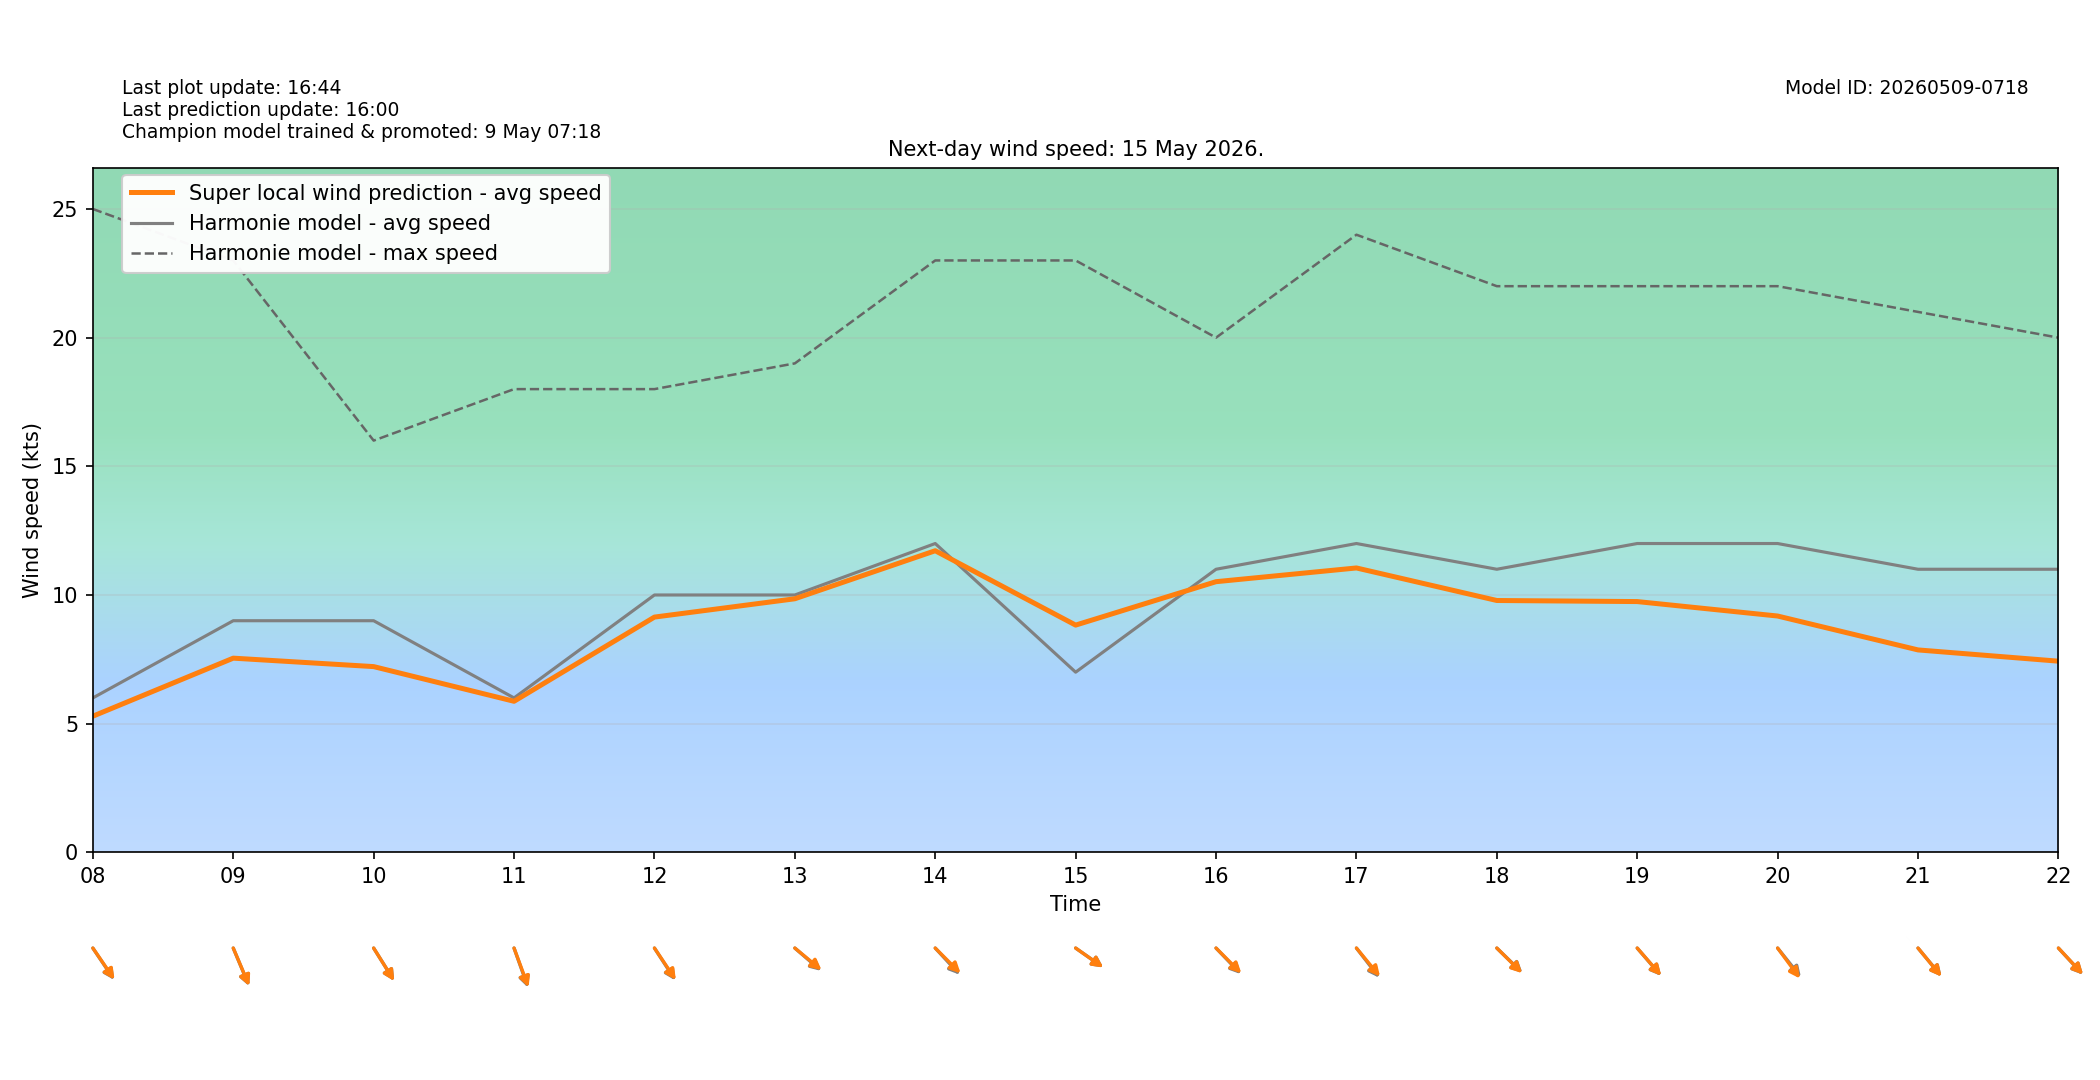

Data behind this chart, as committed beside it:
target_time_utc, target_time_local, hour_utc, hour_local, forecast_wind_speed, forecast_wind_min, forecast_wind_max, lstm_pred_wind_speed, delta_speed_lstm_minus_forecast, forecast_wind_dir_deg, lstm_pred_wind_dir_deg, delta_dir_lstm_minus_forecast
2026-05-14T22:00:00Z, 2026-05-15T00:00:00+0200, 22, 00, 4.0, 4.0, 6.0, 0.6179, -3.382, 326.0, 327, 0.9514
2026-05-14T23:00:00Z, 2026-05-15T01:00:00+0200, 23, 01, 4.0, 4.0, 6.0, 0.6616, -3.338, 313.0, 313.8, 0.7528
2026-05-15T00:00:00Z, 2026-05-15T02:00:00+0200, 00, 02, 5.0, 5.0, 8.0, 1.39, -3.61, 315.0, 316.6, 1.582
2026-05-15T01:00:00Z, 2026-05-15T03:00:00+0200, 01, 03, 4.0, 4.0, 8.0, 1.121, -2.879, 298.0, 298.4, 0.3878
2026-05-15T02:00:00Z, 2026-05-15T04:00:00+0200, 02, 04, 6.0, 6.0, 9.0, 2.449, -3.551, 301.0, 301.2, 0.228
2026-05-15T03:00:00Z, 2026-05-15T05:00:00+0200, 03, 05, 5.0, 5.0, 9.0, 2.391, -2.609, 277.0, 275.4, -1.625
2026-05-15T04:00:00Z, 2026-05-15T06:00:00+0200, 04, 06, 7.0, 7.0, 13.0, 4.182, -2.818, 288.0, 287.8, -0.2133
2026-05-15T05:00:00Z, 2026-05-15T07:00:00+0200, 05, 07, 7.0, 7.0, 12.0, 4.516, -2.484, 275.0, 276.4, 1.399
2026-05-15T06:00:00Z, 2026-05-15T08:00:00+0200, 06, 08, 6.0, 6.0, 25.0, 5.29, -0.7099, 316.0, 315.3, -0.6604
2026-05-15T07:00:00Z, 2026-05-15T09:00:00+0200, 07, 09, 9.0, 9.0, 23.0, 7.545, -1.455, 329.0, 328.6, -0.3764
2026-05-15T08:00:00Z, 2026-05-15T10:00:00+0200, 08, 10, 9.0, 9.0, 16.0, 7.217, -1.783, 318.0, 318, -0.003357
2026-05-15T09:00:00Z, 2026-05-15T11:00:00+0200, 09, 11, 6.0, 6.0, 18.0, 5.869, -0.1308, 333.0, 332, -1.005
2026-05-15T10:00:00Z, 2026-05-15T12:00:00+0200, 10, 12, 10.0, 10.0, 18.0, 9.141, -0.859, 317.0, 316, -0.9666
2026-05-15T11:00:00Z, 2026-05-15T13:00:00+0200, 11, 13, 10.0, 10.0, 19.0, 9.853, -0.1471, 301.0, 299.8, -1.153
2026-05-15T12:00:00Z, 2026-05-15T14:00:00+0200, 12, 14, 12.0, 12.0, 23.0, 11.72, -0.2803, 307.0, 304.7, -2.264
2026-05-15T13:00:00Z, 2026-05-15T15:00:00+0200, 13, 15, 7.0, 7.0, 23.0, 8.829, 1.829, 296.0, 296, 0.02942
2026-05-15T14:00:00Z, 2026-05-15T16:00:00+0200, 14, 16, 11.0, 11.0, 20.0, 10.52, -0.4831, 306.0, 304.8, -1.238
2026-05-15T15:00:00Z, 2026-05-15T17:00:00+0200, 15, 17, 12.0, 12.0, 24.0, 11.05, -0.9498, 312.0, 310.1, -1.907
2026-05-15T16:00:00Z, 2026-05-15T18:00:00+0200, 16, 18, 11.0, 11.0, 22.0, 9.786, -1.214, 304.0, 304.5, 0.5023
2026-05-15T17:00:00Z, 2026-05-15T19:00:00+0200, 17, 19, 12.0, 12.0, 22.0, 9.744, -2.256, 309.0, 308.6, -0.3712
2026-05-15T18:00:00Z, 2026-05-15T20:00:00+0200, 18, 20, 12.0, 12.0, 22.0, 9.182, -2.818, 311.0, 313.3, 2.345
2026-05-15T19:00:00Z, 2026-05-15T21:00:00+0200, 19, 21, 11.0, 11.0, 21.0, 7.865, -3.135, 310.0, 310.2, 0.1757
2026-05-15T20:00:00Z, 2026-05-15T22:00:00+0200, 20, 22, 11.0, 11.0, 20.0, 7.428, -3.572, 307.0, 306.7, -0.3287
2026-05-15T21:00:00Z, 2026-05-15T23:00:00+0200, 21, 23, 10.0, 10.0, 19.0, 6.399, -3.601, 305.0, 306.1, 1.108
